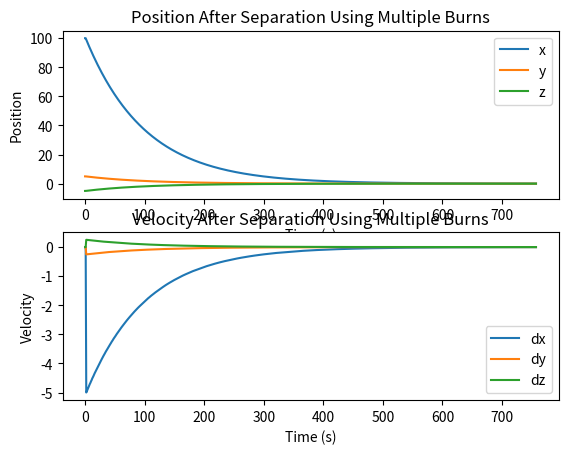
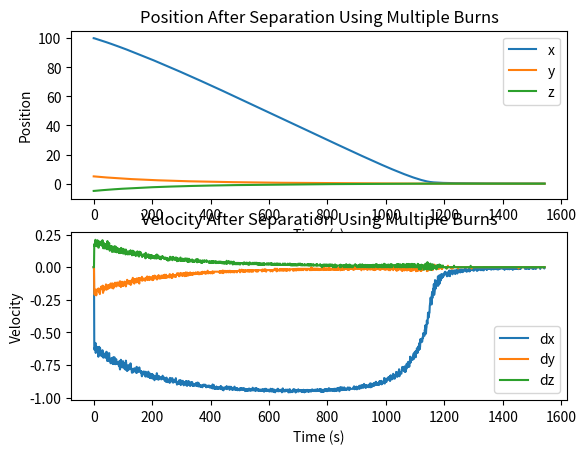

Write the Python code that produced these figures, in order.
from __future__ import division, print_function
import matplotlib.pyplot as plt
import numpy as np
from numpy import cos, sin
from numpy.linalg import solve


def gaussian(x, mu, sig):
    return np.exp(-np.power(x - mu, 2.) / 2 * np.power(sig, 2.))


class Satellite(object):

    ''' Our base class to hold non-architecture operations. '''

    def __init__(self, state, target, n):
        # Unpack input vectors
        x0, y0, z0, dx0, dy0, dz0 = state
        xf, yf, zf, dxf, dyf, dzf = target

        # Set basic parameters
        self.n = n
        self.t = 0.
        self.fuel = 0.
        self.laser_error = 0.1
        self.minimum_thrust = 0.01
        self.name = 'Satellite'

        # Set state, previous state, estimated state, and optimal velocity
        self.state = np.array([x0, y0, z0, dx0, dy0, dz0])
        self.previous_state = np.array([x0, y0, z0, dx0, dy0, dz0])
        self.estimated_state = np.array([x0, y0, z0, dx0, dy0, dz0])
        self.optimal_velocity = np.array([dx0, dy0, dz0])

        # Set final state
        self.target_state = np.array([xf, yf, zf, dxf, dyf, dzf])

    def docked(self):
        ''' Define distance and velocity for successful capture '''

        close_enough = 0.05  # cm
        low_velocity = 0.05  # cm/s

        distance_offset = self.state[0:3] - self.target_state[0:3]
        relative_velocity = self.state[3:6] - self.target_state[3:6]

        return (all(distance_offset < close_enough) and
                all(relative_velocity < low_velocity))

    def ClohessyWiltshire(self, t):
        '''Clohessy-Wiltshire equations'''

        n = self.n
        x0, y0, z0, dx0, dy0, dz0 = self.state

        x = (4 - 3 * cos(n * t)) * x0 + (sin(n * t) / n) * dx0 + (2 / n) * (1 - cos(n * t)) * dy0
        y = 6 * (sin(n * t) - n * t) * x0 + y0 - (2 / n) * (1 - cos(n * t)) * dx0 + 1 / n * (4 * sin(n * t) - 3 * n * t) * dy0
        z = z0 * cos(n * t) + dz0 / n * sin(n * t)

        self.state = np.array([x, y, z, dx0, dy0, dz0])
        self.t += t

    def sense(self):
        ''' Use sensors to estimate relative location. '''

        x, y, z = self.state[0:3]

        # Some error in position estimation.
        x += np.random.uniform(-self.laser_error, self.laser_error)
        y += np.random.uniform(-self.laser_error, self.laser_error)
        z += np.random.uniform(-self.laser_error, self.laser_error)
        x *= np.random.uniform(1 - self.laser_error, 1 + self.laser_error)
        y *= np.random.uniform(1 - self.laser_error, 1 + self.laser_error)
        z *= np.random.uniform(1 - self.laser_error, 1 + self.laser_error)
        self.estimated_state[0:3] = np.array([x, y, z])

    def thrusters(self):
        ''' Try to fire thrusters at optimal rate, or do our best. '''

        # Jets have a minimum thrust output. Jets have some error, fire at +/-
        # a percentage of error.
        err = self.minimum_thrust / 10.

        output = np.array([], dtype=np.float64)
        for rate, old_rate in zip(self.optimal_velocity, self.previous_state[3:6]):
            # If the desired rate is less than the minimum, don't burn.
            if abs(rate) < self.minimum_thrust:
                rate = 0.
            elif abs(rate - old_rate) < self.minimum_thrust:
                if abs(rate - old_rate) > self.minimum_thrust / 2:
                    sign = np.sign(rate - old_rate)
                    rate = old_rate + sign * self.minimum_thrust * np.random.uniform(1 - err, 1 + err)
                else:
                    rate = old_rate
            else:
                # Need to eliminate this difference.
                if self.name is "Deliberative":
                    rate *= self.minimum_thrust * np.random.uniform(1 - err, 1 + err)
                elif self.name is "Reactive":
                    rate *= np.random.uniform(1 - err, 1 + err)

            output = np.append(output, rate)

        self.fuel += np.sum(np.abs(self.state[3:6] - output))
        self.state[3:6] = output

    def plot(self, results):
        '''Plot the position of the craft'''

        f, (ax1, ax2) = plt.subplots(2, 1)

        ax1.set_title('Position After Separation Using Multiple Burns')
        ax1.plot(results[:, 0], label='x')
        ax1.plot(results[:, 1], label='y')
        ax1.plot(results[:, 2], label='z')
        ax1.set_ylabel("Position")
        ax1.set_xlabel("Time (s)")
        ax1.legend(loc='best')

        ax2.set_title('Velocity After Separation Using Multiple Burns')
        ax2.plot(results[:, 3], label='dx')
        ax2.plot(results[:, 4], label='dy')
        ax2.plot(results[:, 5], label='dz')
        ax2.set_ylabel("Velocity")
        ax2.set_xlabel("Time (s)")
        ax2.legend(loc='best')

        plt.savefig(self.name + '.pdf')
        plt.close()


class ReactiveSatellite(Satellite):
    ''' A reactive satellite architecture. '''

    def __init__(self, state, target, n):
        # Additional properties
        Satellite.__init__(self, state, target, n)

        # Set type
        self.name = 'Reactive'

        # Set list of behaviors to use
        self.behaviors = [self.move_closer, self.dont_hit,
                          self.station_keeping, self.stay_on_orbit,
                          self.return_to_plane]

    def step(self):
        self.sense()
        self.act()

    def move_closer(self):
        ''' No path planning, just get closer in LVLH frame. '''

        x, y, z = self.estimated_state[0:3]
        target_x = self.target_state[0]

        w = abs(target_x - x) + 1
        sign = np.sign(target_x - x)
        T = np.array([sign, 0., 0.])

        return T, w

    def dont_hit(self):
        '''
        Based off distance and relative velocity of target, fire away from
        target.
        '''

        x, y, z = self.estimated_state[0:3]
        target_x = self.target_state[0]

        w = (39. / 40.) ** (x - target_x)
        sign = np.sign(target_x - x)
        T = np.array([-sign, 0., 0.])

        return T, w

    def station_keeping(self):
        '''
        When target distance reached: hold position, don't fire thrusters.
        '''

        x, y, z = self.estimated_state[0:3]
        target_x = self.target_state[0]

        w = 10. * gaussian(x, target_x, 2)
        T = np.array([0., 0., 0.])

        return T, w

    def stay_on_orbit(self):
        '''
        If too far off orbital path in horizontal axis, push closer to axis.
        '''

        x, y, z = self.estimated_state[0:3]
        target_y = self.target_state[1]

        w = (target_y - y) ** 2 + abs(target_y - y)
        sign = np.sign(target_y - y)
        T = np.array([0., sign, 0.])

        return T, w

    def return_to_plane(self):
        ''' If too far out of plane, return. '''

        x, y, z = self.estimated_state[0:3]
        target_z = self.target_state[2]

        w = (target_z - z) ** 2 + abs(target_z - z)
        sign = np.sign(target_z - z)
        T = np.array([0., 0., sign])

        return T, w

    def act(self, t=0.1):
        ''' Merge all behaviors and do a single burn for t seconds. '''

        self.calculate_velocity()
        self.thrusters()
        self.ClohessyWiltshire(t)

    def calculate_velocity(self):
        '''
        Calculate thrusts and weights for each method, and the resulting
        output.
        '''

        # Set previous state to be current state, prepare to update current
        # state
        self.previous_state = self.state

        # Get thrusts and weights
        top, bottom = 0., 0.
        for behavior in self.behaviors:
            T, w = behavior()
            top += T * w
            bottom += w

        # Find weighted average thrust ('desired velocity')
        self.optimal_velocity = top / bottom


class DeliberativeSatellite(Satellite):

    ''' A deliberative satellite architecture. '''

    def __init__(self, state, target, n):
        # Call Satellite init method
        Satellite.__init__(self, state, target, n)

        # Set type
        self.name = 'Deliberative'

        # Additional properties
        self.dt = 0.1
        self.burn_time = 60.

    def step(self):
        self.sense()
        self.plan()
        self.act()

    def plan(self):
        '''
        Determine parameters for orbital maneuver.
        Picks 1 of 3 traj. types: Homing, Closing Final Approach.
        '''
        x, y, z = self.estimated_state[0:3]
        distance = np.sqrt((x)**2 + (y)**2 + (z)**2)

        # Final approach
        if distance <= 500.0:
            self.burn_time = 0.2
        # Closing
        elif distance <= 5000.0:
            self.burn_time = 1.0
        else:
            self.burn_time = 5.0

        # Compute the delta v
        self.DeltaV(self.burn_time)

    def act(self):
        '''
        Perform the rendezvous using open-loop thruster inputs.
        '''

        self.thrusters()

        t = 0.
        t_burn_time = self.burn_time

        while t < t_burn_time:
            self.ClohessyWiltshire(self.dt)
            t += self.dt

    def DeltaV(self, t):
        '''
        Find the delta_v required to take the system to zero for some time.
        Assume you start with a known position (x0, y0, z0).
        '''

        x0, y0, z0, dx0, dy0, dz0 = self.state
        n = self.n

        # solve Ax = b
        b = np.array([(3. * cos(n * t) - 4.) * x0, y0 + 6.0 * x0 * (sin(n * t) - n * t)])

        A = np.array([[(1. / n) * sin(n * t), (2. / n) * (1. - cos(n * t))],
                      [(2.0 / n) * (1.0 - cos(n * t)), 3.0 * t - (4.0 * sin(n * t) / n)]])

        x = solve(A, b)

        xd0 = x[0]
        yd0 = x[1]
        zd0 = -n * z0 * cos(n * t) / sin(n * t)

        self.optimal_velocity = np.array([xd0, yd0, zd0])


def TestSatellite(Inspector):
    output = Inspector.state

    for _ in range(2000):
        old_state = np.array(Inspector.state)
        output = np.vstack((output, old_state))

        # Take a step
        Inspector.step()

        # Test if docked
        if Inspector.docked():
            break

    print(Inspector.name, "dV", Inspector.fuel, "t", Inspector.t)
    Inspector.plot(output)

n = 0.0011596575
initial_state = [100., 5., -5., 0., 0., 0.]
target_state = [0., 0., 0., 0., 0., 0.]

d = DeliberativeSatellite(initial_state, target_state, n)
r = ReactiveSatellite(initial_state, target_state, n)

TestSatellite(d)
TestSatellite(r)
